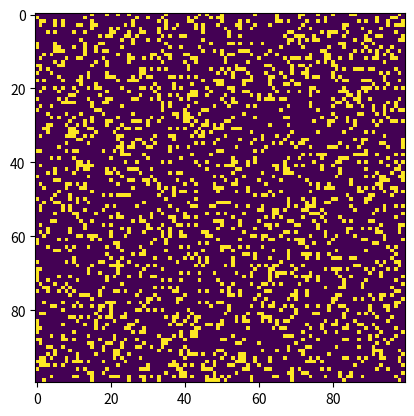

Python code for this plot:
import numpy as np
import matplotlib.pyplot as plt
import matplotlib.animation as animation

def update(frameNum, img, grid, N):
    # Copy grid since we require 8 neighbors for calculation
    newGrid = grid.copy()
    for i in range(N):
        for j in range(N):
            # Compute sum of eight neighbors
            total = int((grid[i, (j-1)%N] + grid[i, (j+1)%N] +
                         grid[(i-1)%N, j] + grid[(i+1)%N, j] +
                         grid[(i-1)%N, (j-1)%N] + grid[(i-1)%N, (j+1)%N] +
                         grid[(i+1)%N, (j-1)%N] + grid[(i+1)%N, (j+1)%N]) / 255)

            # Conway's rules
            if grid[i, j] == ON:  # If cell is currently alive
                if (total < 2) or (total > 3):
                    newGrid[i, j] = OFF
            else:  # If cell is currently dead
                if total == 3:
                    newGrid[i, j] = ON

    # Update data
    img.set_data(newGrid)
    grid[:] = newGrid[:]
    return img

# Main function
if __name__ == '__main__':
    # Define grid size and animation update interval
    N = 100
    ON = 255  # Alive
    OFF = 0  # Dead
    UPDATE_INTERVAL = 50
    INITAL_FRAME = np.random.choice([ON, OFF], N*N, p=[0.2, 0.8]).reshape(N, N)

    fig, ax = plt.subplots()
    img = ax.imshow(INITAL_FRAME, interpolation='nearest')
    ani = animation.FuncAnimation(fig, update, fargs=(img, INITAL_FRAME, N),
                                  frames=10, save_count=50, interval=UPDATE_INTERVAL)

    plt.show()
